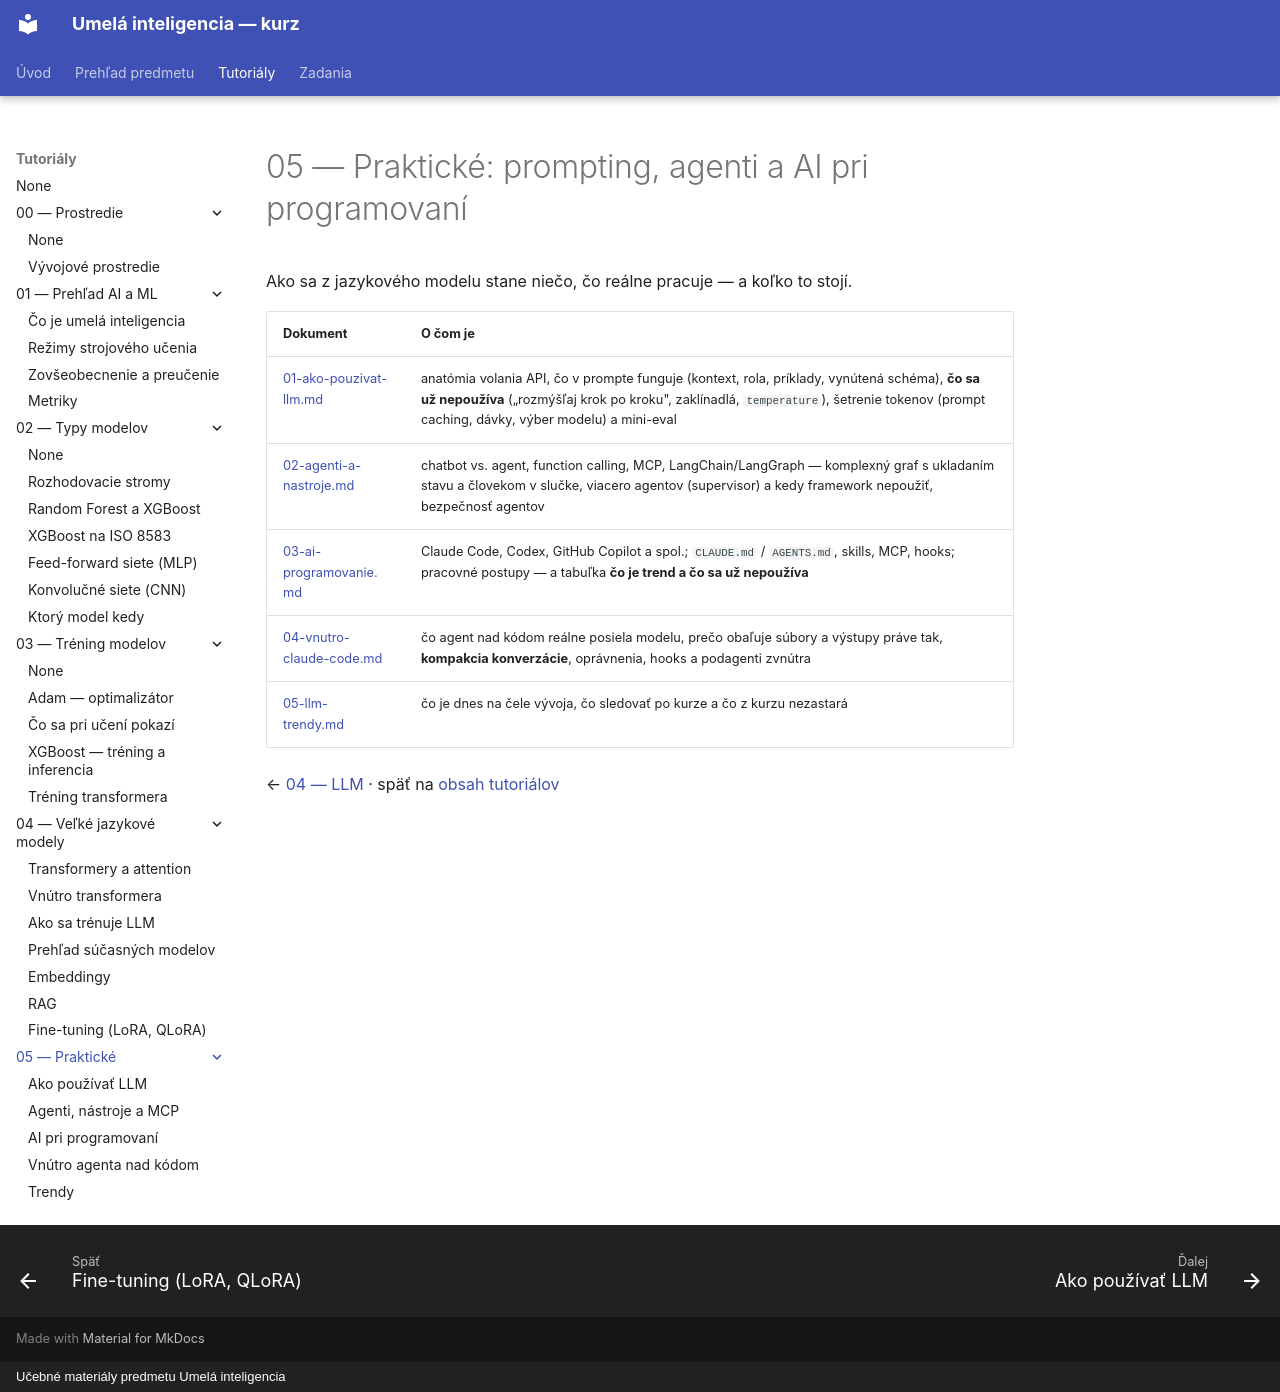

repository: martinmozi/itexa · page: tutorials/05-prakticke/index.html · generator: mkdocs · copyright: Učebné materiály predmetu Umelá inteligencia

# 05 — Praktické: prompting, agenti a AI pri programovaní

Ako sa z jazykového modelu stane niečo, čo reálne pracuje — a koľko to stojí.

| Dokument | O čom je |
|---|---|
| [01-ako-pouzivat-llm.md](01-ako-pouzivat-llm.md) | anatómia volania API, čo v prompte funguje (kontext, rola, príklady, vynútená schéma), **čo sa už nepoužíva** („rozmýšľaj krok po kroku", zaklínadlá, `temperature`), šetrenie tokenov (prompt caching, dávky, výber modelu) a mini-eval |
| [02-agenti-a-nastroje.md](02-agenti-a-nastroje.md) | chatbot vs. agent, function calling, MCP, LangChain/LangGraph — komplexný graf s ukladaním stavu a človekom v slučke, viacero agentov (supervisor) a kedy framework nepoužiť, bezpečnosť agentov |
| [03-ai-programovanie.md](03-ai-programovanie.md) | Claude Code, Codex, GitHub Copilot a spol.; `CLAUDE.md` / `AGENTS.md`, skills, MCP, hooks; pracovné postupy — a tabuľka **čo je trend a čo sa už nepoužíva** |
| [04-vnutro-claude-code.md](04-vnutro-claude-code.md) | čo agent nad kódom reálne posiela modelu, prečo obaľuje súbory a výstupy práve tak, **kompakcia konverzácie**, oprávnenia, hooks a podagenti zvnútra |
| [05-llm-trendy.md](05-llm-trendy.md) | čo je dnes na čele vývoja, čo sledovať po kurze a čo z kurzu nezastará |

← [04 — LLM](../04-llm/README.md) · späť na [obsah tutoriálov](../README.md)
